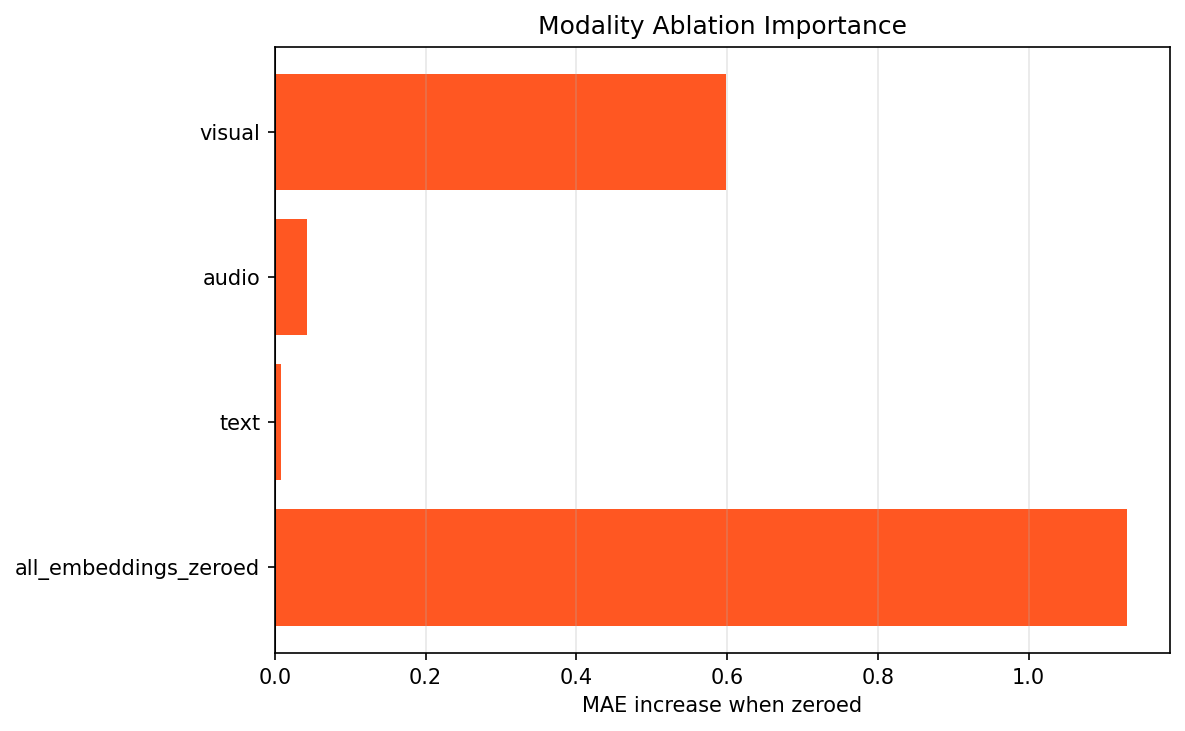

The file beside this chart, header and first rows:
modality, mae_without, mae_increase
visual, 7.341, 0.5989
audio, 6.785, 0.043
text, 6.751, 0.0089
all_embeddings_zeroed, 7.873, 1.131
